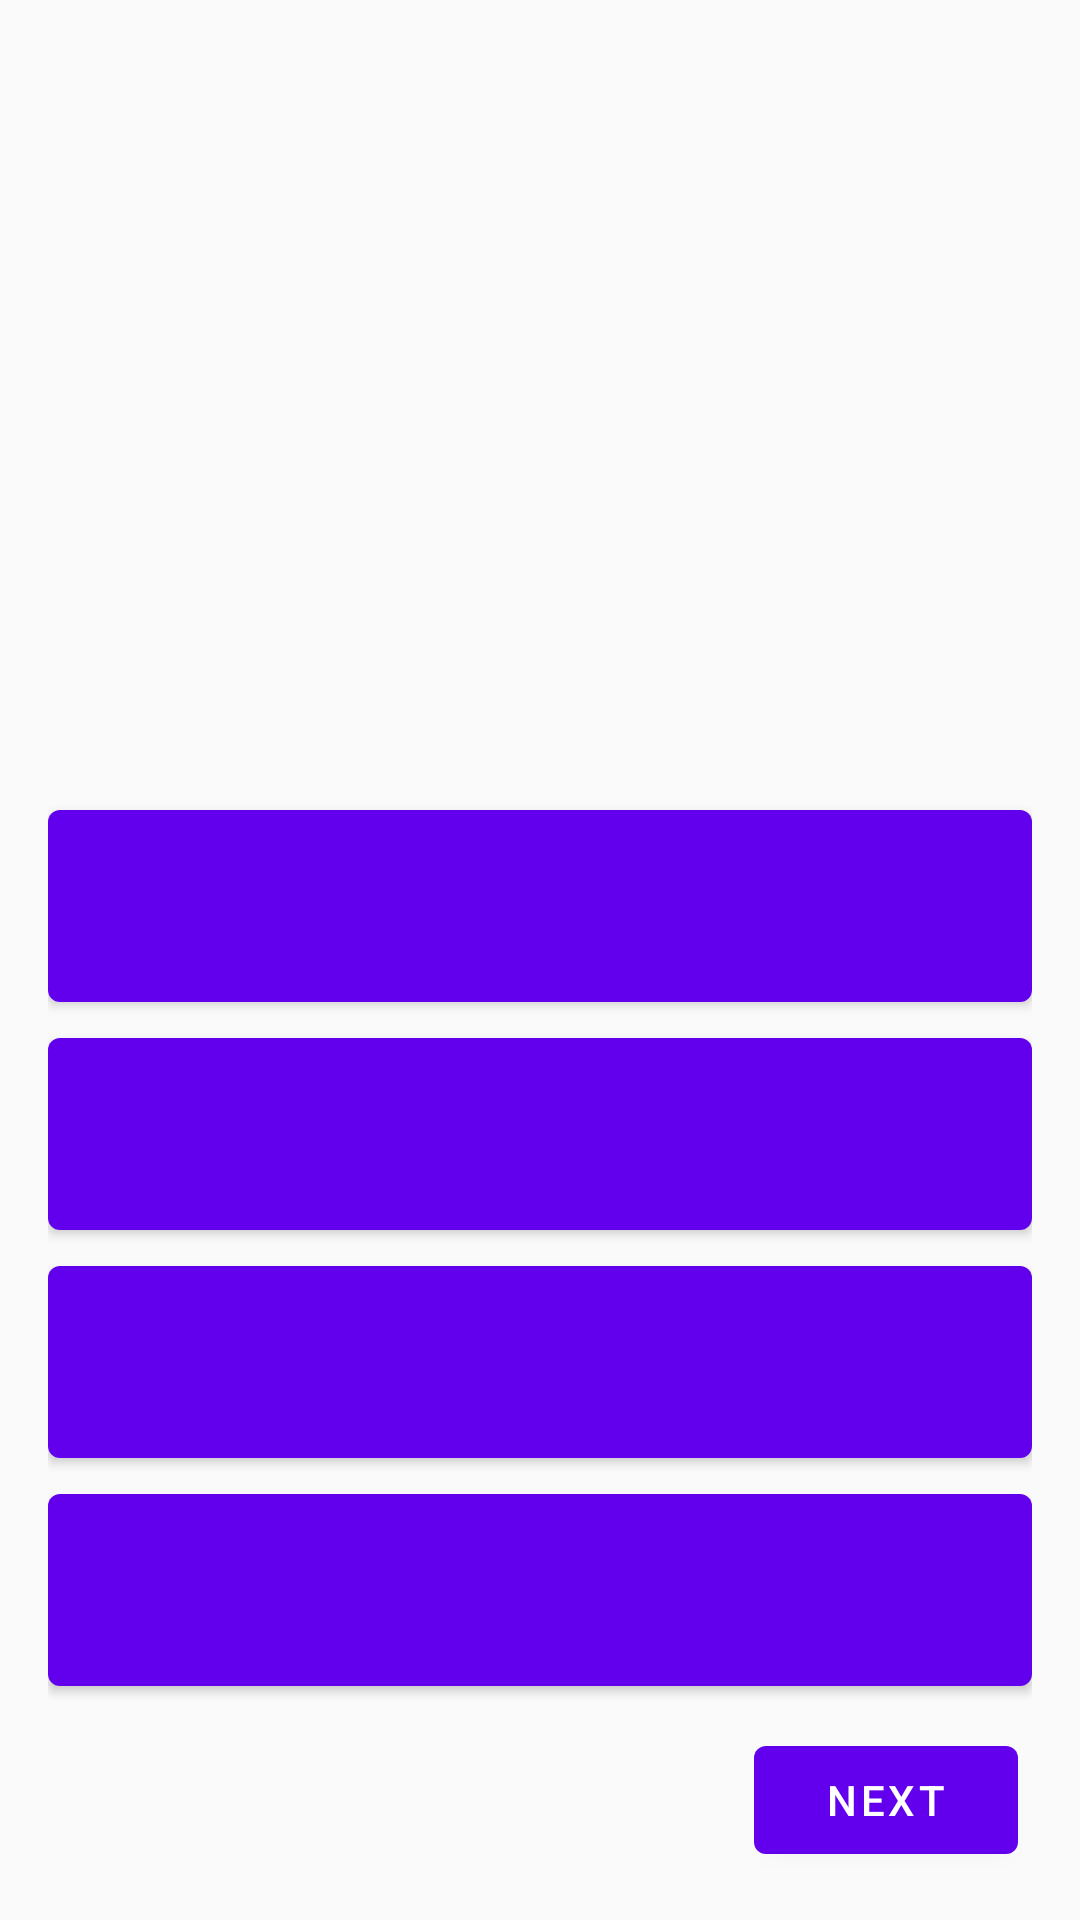

Write the Android layout XML for this screen, with the resource values it uses.
<!-- AndroidManifest.xml: application theme Theme.TriviaQuiz -->
<!-- res/layout/fragment_quiz_screen.xml -->
<?xml version="1.0" encoding="utf-8"?>
<layout xmlns:android="http://schemas.android.com/apk/res/android"
  xmlns:app="http://schemas.android.com/apk/res-auto"
  xmlns:tools="http://schemas.android.com/tools">

  <androidx.constraintlayout.widget.ConstraintLayout
    android:layout_width="match_parent"
    android:layout_height="match_parent">

    <com.google.android.material.textview.MaterialTextView
      android:id="@+id/mtv_question"
      android:layout_width="match_parent"
      android:layout_height="0dp"
      android:autoSizeMaxTextSize="32sp"
      android:padding="16dp"
      android:textColor="@android:color/holo_blue_bright"
      android:textSize="20sp"
      app:autoSizeMinTextSize="20sp"
      app:layout_constraintBottom_toTopOf="@+id/linearLayoutCompat"
      app:layout_constraintTop_toTopOf="parent"
      tools:text="dnajdnbaskjbdasjdbsadjsbdajshdba" />

    <androidx.appcompat.widget.LinearLayoutCompat
      android:id="@+id/linearLayoutCompat"
      android:layout_width="match_parent"
      android:layout_height="0dp"
      android:orientation="vertical"
      android:paddingHorizontal="16dp"
      android:paddingVertical="8dp"
      app:layout_constraintBottom_toTopOf="@+id/btn_next"
      app:layout_constraintHeight_percent="0.50">

      <com.google.android.material.button.MaterialButton
        android:id="@+id/optionA"
        android:layout_width="match_parent"
        android:layout_height="0dp"
        android:layout_weight="0.25"
        app:layout_constraintTop_toTopOf="parent" />

      <com.google.android.material.button.MaterialButton
        android:id="@+id/optionB"
        android:layout_width="match_parent"
        android:layout_height="0dp"
        android:layout_weight="0.25"
        app:layout_constraintTop_toBottomOf="@+id/optionA" />

      <com.google.android.material.button.MaterialButton
        android:id="@+id/optionC"
        android:layout_width="match_parent"
        android:layout_height="0dp"
        android:layout_weight="0.25"
        app:layout_constraintTop_toBottomOf="@+id/optionB" />

      <com.google.android.material.button.MaterialButton
        android:id="@+id/optionD"
        android:layout_width="match_parent"
        android:layout_height="0dp"
        android:layout_weight="0.25"
        app:layout_constraintTop_toBottomOf="@+id/optionC" />
    </androidx.appcompat.widget.LinearLayoutCompat>

    <com.google.android.material.button.MaterialButton
      android:id="@+id/btn_next"
      android:layout_width="wrap_content"
      android:layout_height="wrap_content"
      app:layout_constraintHorizontal_bias="0.98"
      android:text="@string/next"
      android:textAllCaps="true"
      android:layout_margin="16dp"
      app:layout_constraintBottom_toBottomOf="parent"
      app:layout_constraintEnd_toEndOf="parent"
      app:layout_constraintStart_toStartOf="parent"
  />


  </androidx.constraintlayout.widget.ConstraintLayout>


</layout>
<!-- resources referenced by this layout -->
<resources>
  <string name="next">Next</string>
  <style name="Theme.TriviaQuiz" parent="Theme.MaterialComponents.Light.NoActionBar.Bridge">
      
      <item name="colorPrimary">@color/purple_500</item>
      <item name="colorPrimaryVariant">@color/purple_700</item>
      <item name="colorOnPrimary">@color/white</item>
      
      <item name="colorSecondary">@color/teal_200</item>
      <item name="colorSecondaryVariant">@color/teal_700</item>
      <item name="colorOnSecondary">@color/black</item>
      
      <item name="android:statusBarColor" tools:targetApi="l">?attr/colorPrimaryVariant</item>
      
    </style>
  <!-- not gathered from this repository: default colours our renderer supplied (Android Studio template values) -->
  <color name="purple_500">#FF6200EE</color>
  <color name="purple_700">#FF3700B3</color>
  <color name="teal_200">#FF03DAC5</color>
  <color name="teal_700">#FF018786</color>
  <color name="black">#FF000000</color>
  <color name="white">#FFFFFFFF</color>
</resources>
